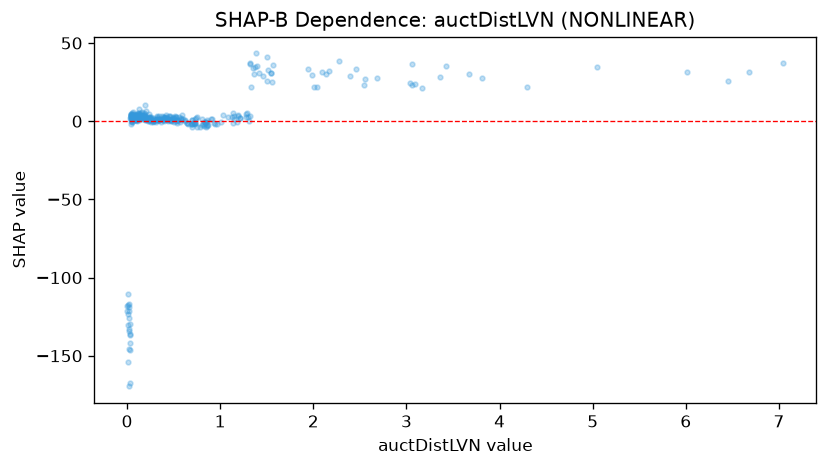

The file beside this chart, header and first rows:
feature_value, shap_value
3.097, 23.52
2.394, 29.06
0.108, 1.912
0.198, 0.8436
0.533, 0.5494
3.813, 27.56
0.442, 1.724
0.064, 0.8299
0.167, 3.155
7.046, 37.28
1.501, 25.42
0.755, -3.426
0.236, 0.3155
0.702, 0.6725
6.456, 25.52
0.279, 0.4305
2.095, 31.4
3.065, 36.56
5.044, 34.36
1.194, 3.307
0.224, 0.3602
0.063, 3.683
0.282, 1.169
0.131, 4.71
1.153, 1.724
0.115, 2.072
0.025, -121.4
2.278, 38.47
0.806, 1.205
0.025, -125.9
0.058, 0.01628
0.464, 1.476
0.217, 1.727
0.195, 3.29
0.037, 2.13
0.047, -1.627
3.037, 24.33
6.679, 31.56
0.839, -0.7895
1.56, 25.12
3.428, 35.33
0.017, -116.7
0.058, 1.637
0.069, 1.808
0.091, 0.7997
0.074, 0.8508
0.352, 1.53
1.032, 4.01
0.702, -3.76
1.419, 30.71
0.26, -0.2853
1.32, 3.182
1.21, 2.311
1.464, 28.85
1.284, 5.56
0.335, 0.6288
1.281, 4.701
0.504, -0.394
0.87, -2.249
0.521, 2.979
... 253 more rows
